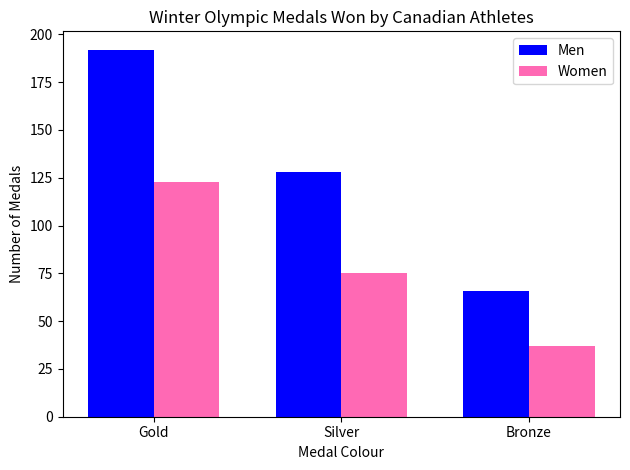

Reproduce this figure in Python.
import matplotlib.pyplot as plt
import numpy as np


labels = ["Gold", "Silver", "Bronze"]
men_means = [192, 128, 66]
women_means = [123, 75, 37]

x = np.arange(len(labels))
width = 0.35 

fig, ax = plt.subplots()
rects1 = ax.bar(x - width/2, men_means, width, color="blue", label='Men')
rects2 = ax.bar(x + width/2, women_means, width, color="hotpink", label='Women')

ax.set_ylabel("Number of Medals")
ax.set_xlabel("Medal Colour")
ax.set_title("Winter Olympic Medals Won by Canadian Athletes")
ax.set_xticks(x)
ax.set_xticklabels(labels)
ax.legend()

fig.tight_layout()

plt.show()